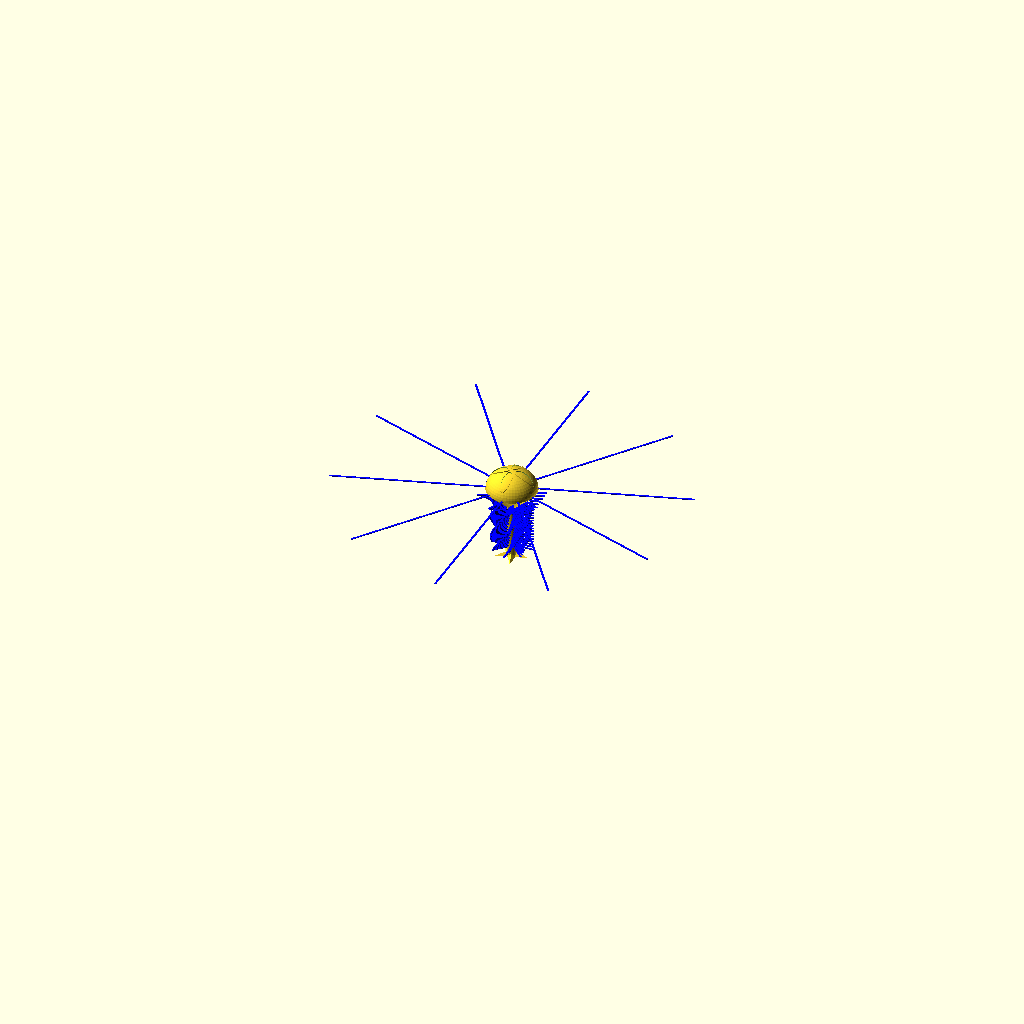
Cell 1: the model at its default parameters.
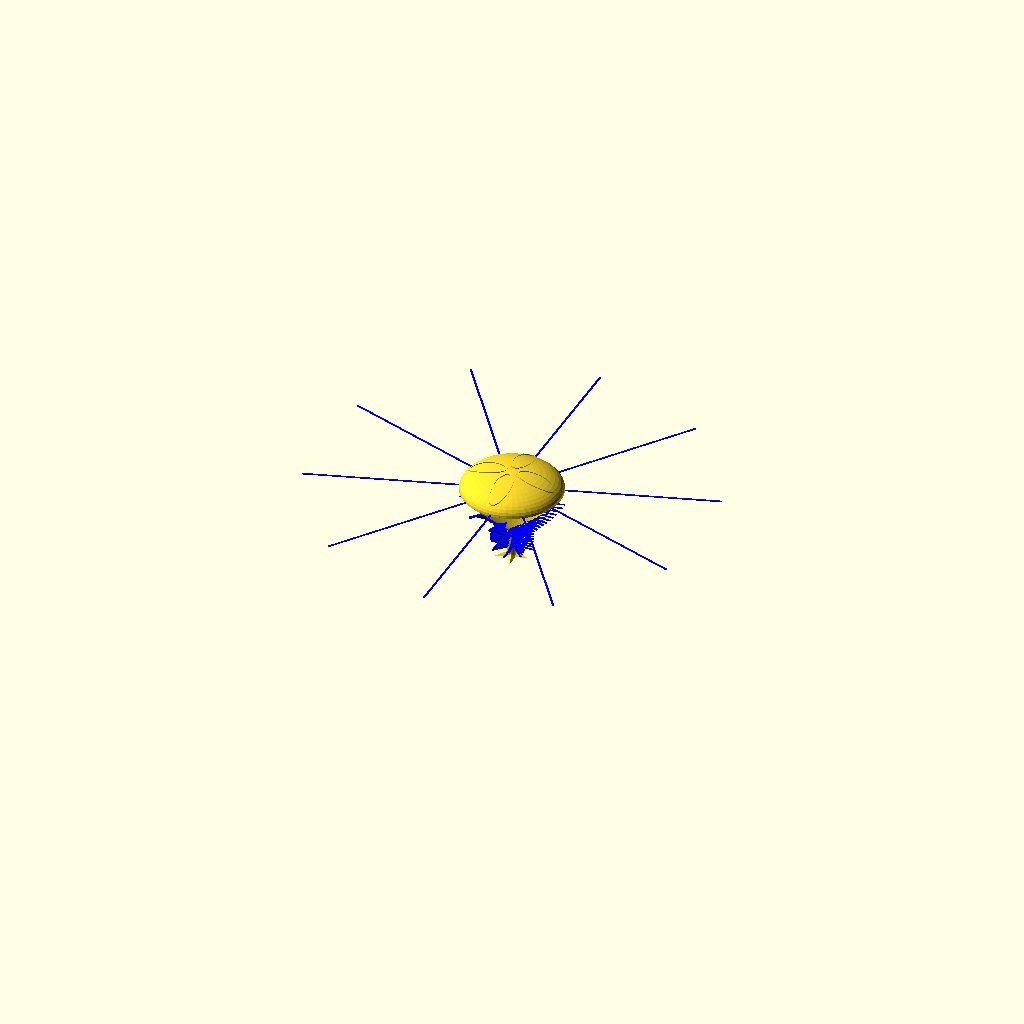
Cell 2: jf_radius = 20 (everything else at default).
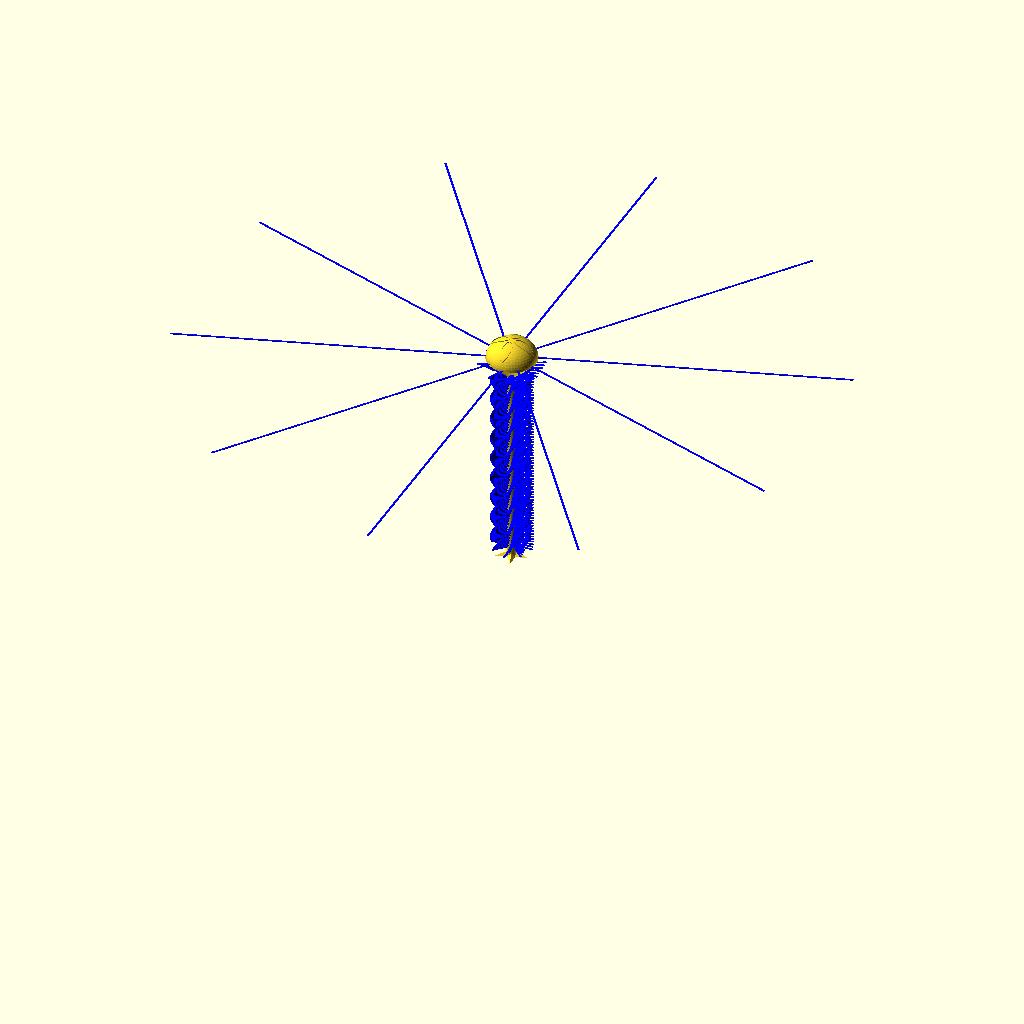
Cell 3: the same model with jfl_outer_length = 120.
All cells are drawn from one camera (rotation 55°, 0°, 25°, orthographic, colour scheme Cornfield), so only the parameter changes between them.
OpenSCAD source file scadFiles/243994/449257.scad:
//jellyfish creator - drooloops- deliberatly printing in the air!

//mark peeters Feb 4th, 2013

//this file prints fine without fancy settings, just make sure you have enought infill for the top to look good, I like 17%

// I used ovaltube thanks! OpenSCAD Shapes Library (www.openscad.org) Copyright (C) 2010-2011  Giles Bathgate, Elmo MÃ¤ntynen

//more details are posted here: http://www.thingiverse.com/thing:243994

// preview[view:south, tilt:top diagonal]



/* [jellyfish body] */

//bell radius (keep this in 5 to 14 range)

jf_radius=10;

//bell height, adjusts top curve vs flatness, make equal to radius for spherical top(keep this in 1 to jf_radius range)

jf_height=8;

//radius center post support and oral arms (keep this in 2 to 3 range)

jf_support_radius=2;

//tentacles length (also controls print total height) MUST BE GREATER THAN THAN BELL RADIUS (keep this in 20 to 70 range, AND less than half your horizontal print area)

jfl_outer_length=60;

//tentacles drag, how much should they drag (also controls print total height) (keep this in 5 to 30 range)

jfl_outer_drag=30;

//number of tentacles (keep this in 5 to 12 range) there are 2 tentacle layers

jfl_outer_num=5;

//twist between tentacles layers

jfl_outer_twist=36;

//oral arms length (keep this in 0 to 10 range)

jfl_inner_length=7;

//oral arm numbers per layer 0 for none, (keep this in 0 to 4 range)

jfl_inner_num=2;

//oral arms twist between layers nice values (number,twist) (1&2&3&4,33), (2,46)

jfl_inner_twist=46;

//oral arms RATIO ZERO TO ONE! how far up the bottom of the bell do we keep making oral arms? MUST BE BETWEEN 0 AND 1

jfl_inner_ratio=.7;





/* [advanced parameters] */

//pointy parts on the base so you do not have to add brim

stigma=1;//[0:no,1:yes]

//Stigma layer symmetry (keep this in 3 to 9 range)

stig_number=5;

//Stigma radius, (keep this in 0 to 10 range)

stig_radius=7;

//Stigma width at base, keep small (keep this in 0 to 4 range)

stig_width=2;

//Stigma height (keep this in 0 to 4 range)

stig_height=2;

//drooloop width - match with slicer wall width setting you will use

dl_width=0.8;

//drooloop height - match with slicer layers setting you will use

dl_height=0.2;





/* [hidden] */



//let's make some drooloop jellies!!!!

//make the bell

translate([0,0,jfl_outer_length-jfl_outer_drag])

jfbody45(jf_radius,jf_height,jf_support_radius);



//add support cylinder for oral arms

cylinder(r=jf_support_radius,h=jfl_outer_length-jfl_outer_drag-(jf_radius-jf_support_radius-0.1)+0.3,$fn=50);//add 0.3 to be sure no holes



//add base legs so you don't have to print with brim

if (stigma==1){

stigma(stig_number,stig_radius,stig_width,stig_height);

}



//adding oral arms part 1 - just cover the support

drooloops(jfl_inner_num,jfl_inner_twist,jf_support_radius,jf_support_radius,jfl_inner_length,jfl_inner_length,jfl_inner_length/2,jfl_outer_length-jfl_outer_drag-(jf_radius-jf_support_radius-0.1),dl_width,dl_height);//cover support



//adding oral arms part 2 - go up bell's under side (the 45 degree part) BUT only as far as jfl_inner_ratio says

drooloops(jfl_inner_num,jfl_inner_twist,jf_support_radius,jf_radius*jfl_inner_ratio,jfl_inner_length,jfl_inner_length,jfl_outer_length-jfl_outer_drag-(jf_radius-jf_support_radius-0.1),jfl_outer_length-jfl_outer_drag-(jf_radius-jf_support_radius-0.1)*(1-jfl_inner_ratio),dl_width,dl_height);



//adding the tentacles

drooloops(jfl_outer_num,jfl_outer_twist,jf_radius,jf_radius,jfl_outer_length,jfl_outer_length,jfl_outer_length-jfl_outer_drag+0.4,jfl_outer_length-jfl_outer_drag+0.4,dl_width,dl_height);

//that's it! we're done the rest is just modules





//!jfbody45(jf_radius,jf_height,jf_support_radius);//uncomment for testing

//*****module 45 min angle jellyfishbody**********************************************

//NOTE TO USERS - I left $fn=50 since rendering can take a long time on web, feel free to increase for at home use!

module jfbody45(jf_r,jf_h,jf_s_r) {

hull() {

difference(){

scale([1,1,jf_h/jf_r])sphere(jf_r,$fn=50);//making $fn=100 will make smoother jellies

translate([0,0,-jf_r*1.1])cylinder(r=jf_r*1.1,jf_r*1.1);

}//end top difference

translate([0,0,-(jf_r-jf_s_r-0.1)])cylinder(r=jf_s_r,h=.1,$fn=50);//making $fn=100 will make smoother jellies

}//end hull

//make pattern

translate([0,0,0.4]) union(){//added 0.4 for pattern to show

difference(){//diff1 start

for (i=[0:4]) {//loop start

rotate ([0,0,i*360/4])

translate([0,jf_radius/2,0])

ovaltube(jf_r*1.2,jf_r*0.2,jf_r*0.4,jf_r*0.05,center=false,$fn=50);

}//loop end

difference(){//diif2 start

cube(jf_radius*3,center=true);

scale([1,1,jf_h/jf_r])sphere(jf_r,$fn=50);//making $fn=100 will make smoother jellies

}//diff2 end

}//diff1 end

}//unino end

}//module end

//end module******************************************************



//drooloops(dl_number,dl_twist,dl_l_radius,dl_u_radius,dl_l_lenght,dl_u_lenght,dl_s_height,dl_e_height,dl_width,dl_height);//uncomment for testing

//*******module drooloops***************************************************

module drooloops(dl_n,dr_t,dl_l_r,dl_u_r,dl_l_l,dl_u_l,dl_s_h,dl_e_h,dl_w,dl_h) {

dl_vnum=(dl_e_h-dl_s_h)/dl_h;// total numnber of petal vertical layers

dl_v_count=dl_vnum-1;// for loop 

dl_l_step=(dl_u_l-dl_l_l)/dl_v_count;//per layer drooloop length steps

dl_r_step=(dl_u_r-dl_l_r)/dl_v_count;//per layer center raduis displacement

for (j=[0:dl_v_count]) {//drooploop horizontal layers

	rotate([0,0,j*dr_t]) translate([0,0,dl_s_h+j*dl_h]) 

		for (i=[1:dl_n]) {//single petal layer

			rotate ([0,0,i*360/dl_n])

   		translate([0,dl_l_r+dl_r_step*j-1,0])

			rotate ([0,0,90])//straight out always

			color ("blue")

			petal(dl_l_l+dl_l_step*j,dl_w,dl_h);

		}//end i single petal layer

} //end j horizontal layers

}//end module***************************************************



//petal(20,.8,.2);//uncomment and use ! for testing****************        

module petal(p_l,p_w,p_h) {

union() {

cube([p_l,p_w,p_h]);//petal shaft

translate([p_l,p_w/2,0]) cylinder(r=p_w/2,p_h);//petal smooth tip

}//end union

}//end module petal*********************************************



// !stigma(1,10,2,5);//uncomment and use ! for testing****************        

module stigma(s_n,s_r,s_w,s_h) {//(number,radius,width,height)

stig_points=[ [s_r,0,0],[0,-s_w,0],[0,s_w,0], // the three points at base

           [0,0,s_h]  ];                      		   // the apex point

stig_triangles=[ [0,1,3],[1,2,3],[2,0,3],          // each triangle side

              [0,2,1] ];               			 // one triangle base

for (i=[1:s_n])     {

rotate([0,0,i*(360/s_n)]) polyhedron(stig_points,stig_triangles);

			}

}//end module stigma*********************************************



module ovaltube(height, rx, ry, wall, center = false) {

  difference() {

    scale([1, ry/rx, 1]) cylinder(h=height, r=rx, center=center);

    scale([(rx-wall)/rx, (ry-wall)/rx, 1]) cylinder(h=height, r=rx, center=center);

  }

}
Customizer parameters (derived from the source; name, type, default, range or options):
jf_radius: number, default 10
jf_height: number, default 8
jf_support_radius: number, default 2
jfl_outer_length: number, default 60
jfl_outer_drag: number, default 30
jfl_outer_num: number, default 5
jfl_outer_twist: number, default 36
jfl_inner_length: number, default 7
jfl_inner_num: number, default 2
jfl_inner_twist: number, default 46
jfl_inner_ratio: number, default 0.7
stigma: number, default 1, options 0, 1
stig_number: number, default 5
stig_radius: number, default 7
stig_width: number, default 2
stig_height: number, default 2
dl_width: number, default 0.8
dl_height: number, default 0.2
